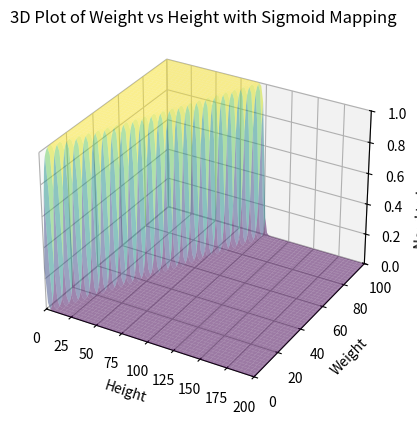

Reproduce this figure in Python.
import numpy as np
import matplotlib.pyplot as plt

# 시그모이드 함수 정의
def sigmoid(x):
    return 1 / (1 + np.exp(-x))

# 데이터 생성
x = np.linspace(0, 200, 100)
y = np.linspace(0, 100, 100)
X, Y = np.meshgrid(x, y)
Z = sigmoid(Y - X - 1)  # Y = X + 1을 경계로 시그모이드 함수 적용

# 3D 그래프 그리기
fig = plt.figure()
ax = fig.add_subplot(111, projection='3d')

ax.plot_surface(X, Y, Z, cmap='viridis', edgecolor='none', alpha=0.5)
ax.set_xlabel('Height')
ax.set_ylabel('Weight')
ax.set_zlabel('Need to Lose Weight')
ax.set_title('3D Plot of Weight vs Height with Sigmoid Mapping')

# 각 축의 범위 설정
ax.set_xlim([0, 200])
ax.set_ylim([0, 100])
ax.set_zlim([0, 1])

plt.show()